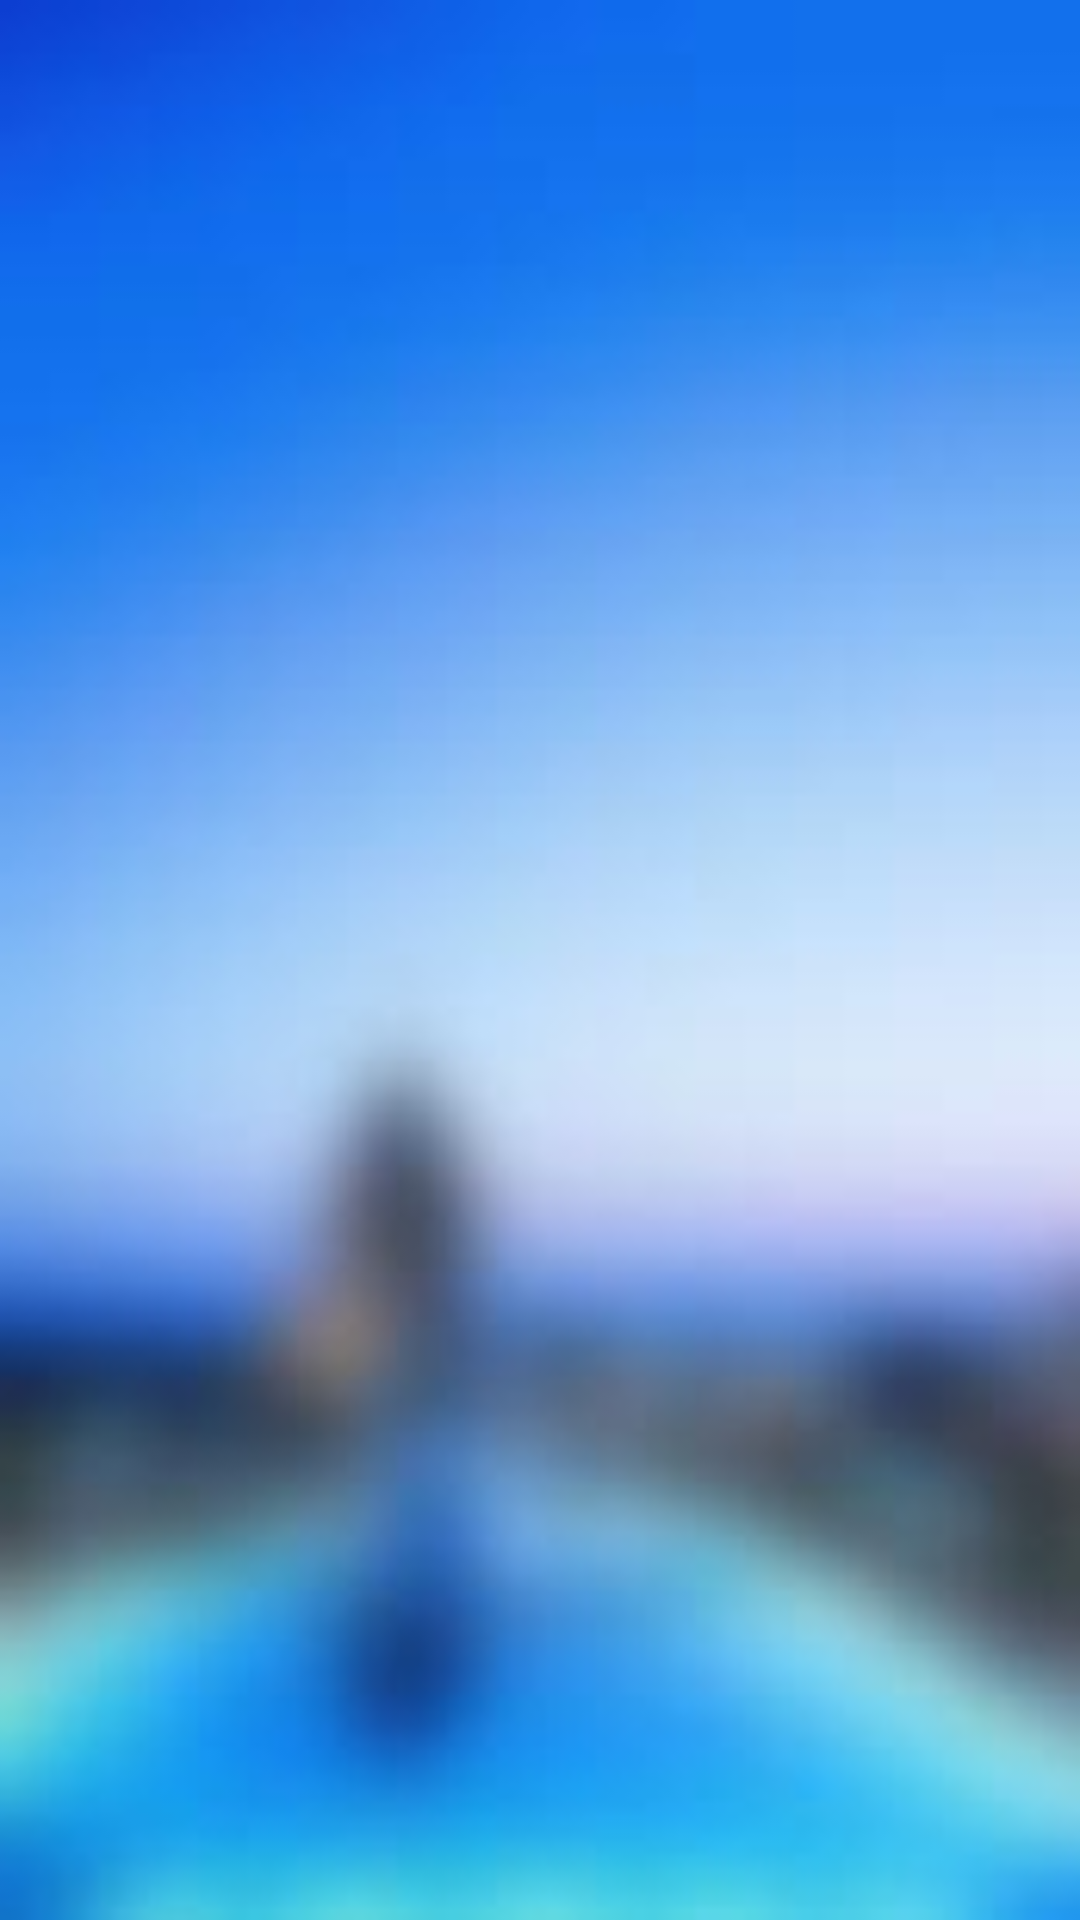

Layout XML and referenced resources for this Android screen:
<!-- AndroidManifest.xml: application theme AppTheme -->
<!-- res/layout/fragment_reservations.xml -->
<android.support.v4.app.FragmentTabHost
    xmlns:android="http://schemas.android.com/apk/res/android"
    android:id="@android:id/tabhost"
    android:layout_width="match_parent"
    android:textColor="#FFFFFF"
    android:background="@drawable/bckgrnd"
    android:layout_height="match_parent">

    <LinearLayout
        android:orientation="vertical"
        android:layout_width="match_parent"
        android:textColor="#FFFFFF"
        android:layout_height="match_parent">

        <FrameLayout
            android:id="@+id/realtabcontent"
            android:layout_width="match_parent"
            android:layout_height="0dp"
            android:textColor="#FFFFFF"
            android:layout_weight="1"/>

    </LinearLayout>
</android.support.v4.app.FragmentTabHost>
<!-- resources referenced by this layout -->
<resources>
  <!-- drawable bckgrnd: jpg bitmap (drawable-xhdpi, 3261 bytes) -->
  <style name="AppTheme" parent="AppBaseTheme">
          <item name="android:background">#05078D</item>
          <item name="android:navigationBarColor">@android:color/black</item>
      </style>
  <style name="AppBaseTheme" parent="Theme.AppCompat.NoActionBar">
           
           <item name="colorPrimary">#002766</item>
           <item name="colorPrimaryDark">#002766</item>
           <item name="colorAccent">#002766</item>
      </style>
</resources>
